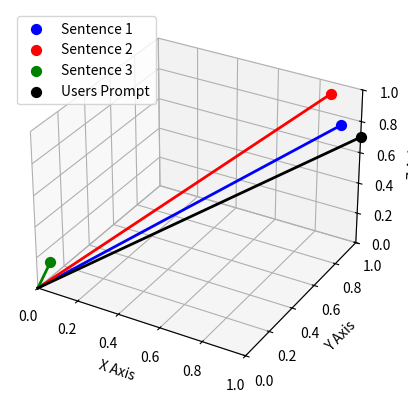

This figure's Python source:
import matplotlib.pyplot as plt
from mpl_toolkits.mplot3d import Axes3D

# Create 3D plot
fig = plt.figure()
ax = fig.add_subplot(111, projection='3d')

# Set axis labels
ax.set_xlabel('X Axis')
ax.set_ylabel('Y Axis')
ax.set_zlabel('Z Axis')

# Set limits for better visibility
ax.set_xlim([0, 1])
ax.set_ylim([0, 1])
ax.set_zlim([0, 1])

# Sentence 1

## Target point coordinates
x_end, y_end, z_end = 1, 0.8, 0.9

## Plot the point
ax.scatter([x_end], [y_end], [z_end], color='blue', s=50, label='Sentence 1')

## Plot a line from origin to the point
ax.plot([0, x_end], [0, y_end], [0, z_end], color='blue', linewidth=2)

# Sentence 2

## Target point coordinates
x_end, y_end, z_end = 0.9, 0.9, 1

## Plot the point
ax.scatter([x_end], [y_end], [z_end], color='red', s=50, label='Sentence 2')

## Plot a line from origin to the point
ax.plot([0, x_end], [0, y_end], [0, z_end], color='red', linewidth=2)

# Sentence 3

## Target point coordinates
x_end, y_end, z_end = 0, 0.1, 0.1

## Plot the point
ax.scatter([x_end], [y_end], [z_end], color='green', s=50, label='Sentence 3')

## Plot a line from origin to the point
ax.plot([0, x_end], [0, y_end], [0, z_end], color='green', linewidth=2)

# User's Prompt

## Target point coordinates
x_end, y_end, z_end = 1, 1, 0.7

## Plot the point
ax.scatter([x_end], [y_end], [z_end], color='black', s=50, label='User''s Prompt')

## Plot a line from origin to the point
ax.plot([0, x_end], [0, y_end], [0, z_end], color='black', linewidth=2)

# Add legend
ax.legend()

# Show plot
plt.show()
